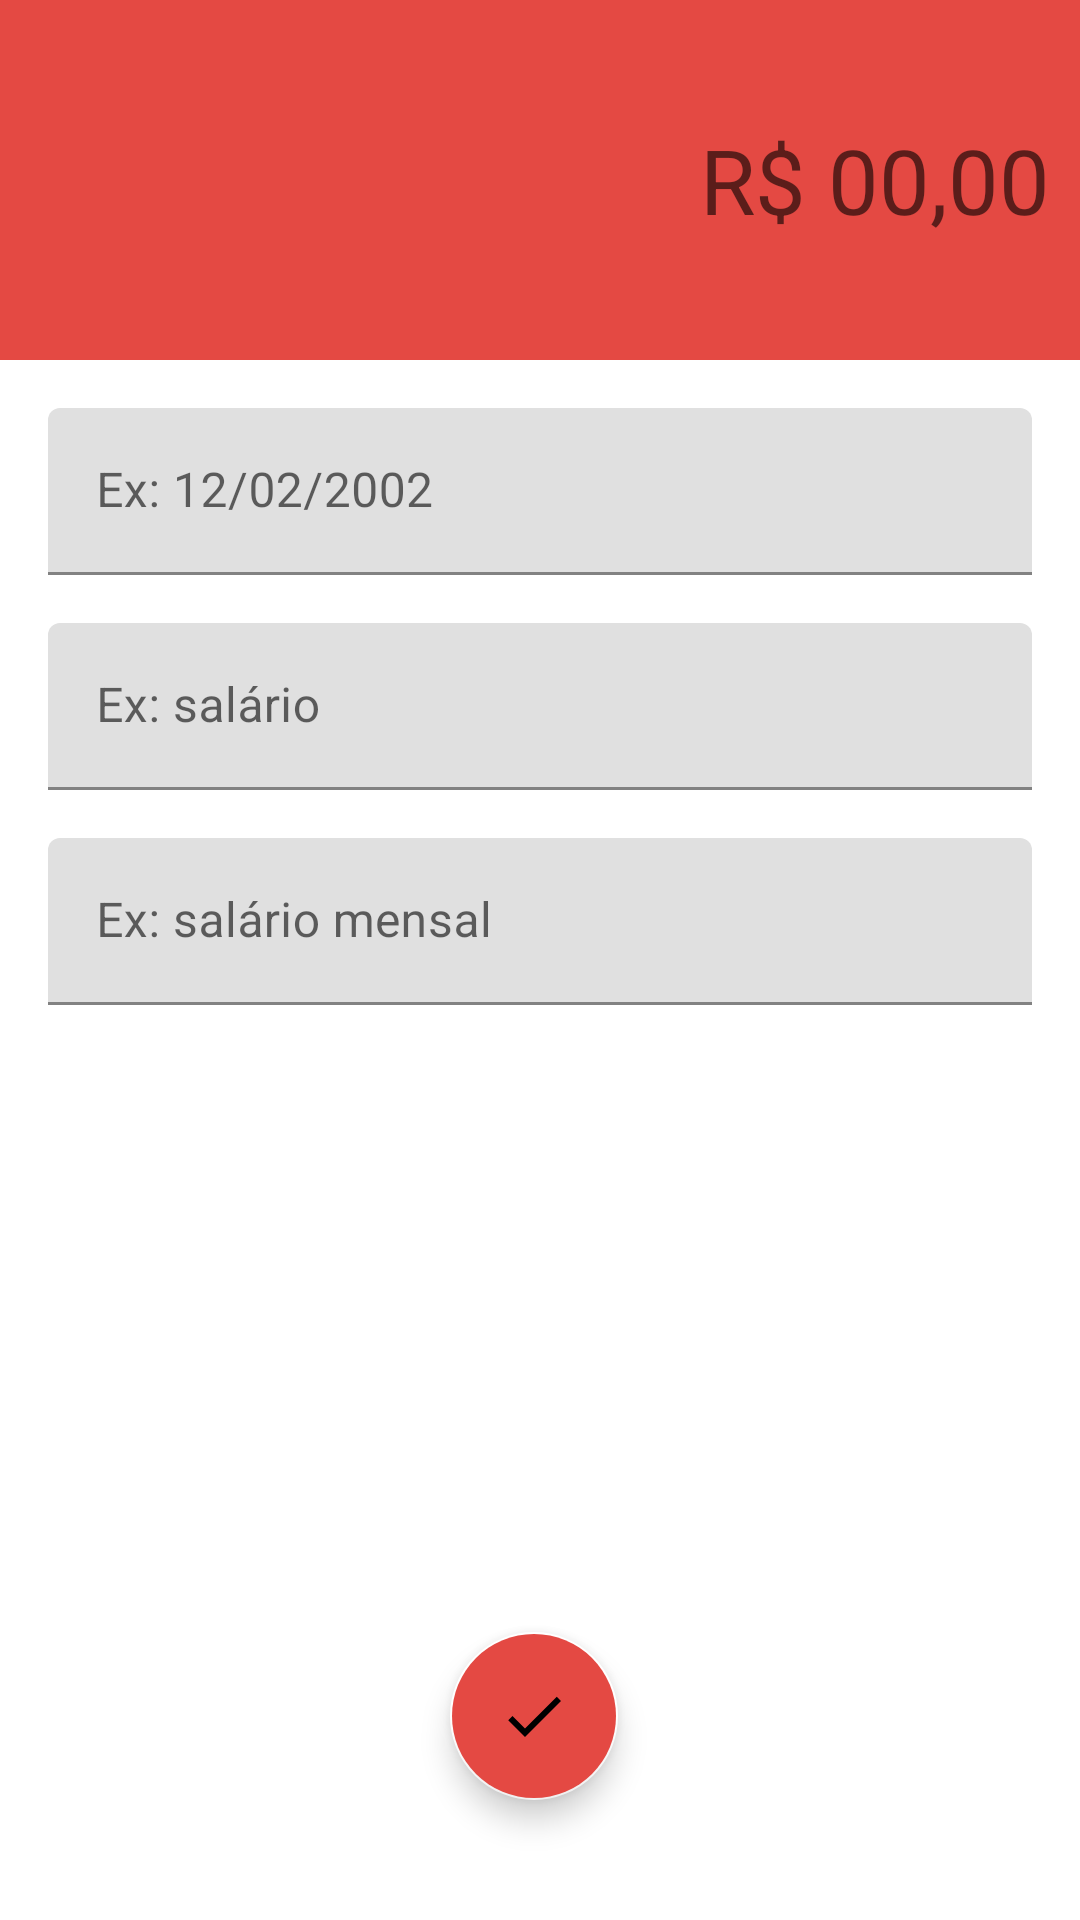

Write the Android layout XML for this screen, with the resource values it uses.
<!-- AndroidManifest.xml: activity theme despesasTheme -->
<!-- res/layout/activity_despesa.xml -->
<?xml version="1.0" encoding="utf-8"?>
<androidx.constraintlayout.widget.ConstraintLayout xmlns:android="http://schemas.android.com/apk/res/android"
    xmlns:app="http://schemas.android.com/apk/res-auto"
    xmlns:tools="http://schemas.android.com/tools"
    android:layout_width="match_parent"
    android:layout_height="match_parent"
    tools:context=".activits.DespesaActivity">

    <LinearLayout
        android:id="@+id/linearLayout"
        android:layout_width="match_parent"
        android:layout_height="120dp"
        android:background="@color/despesa"
        android:gravity="center"
        android:orientation="vertical"
        android:padding="10dp"
        app:layout_constraintEnd_toEndOf="parent"
        app:layout_constraintHorizontal_bias="0.0"
        app:layout_constraintStart_toStartOf="parent"
        app:layout_constraintTop_toTopOf="parent">

        <EditText
            android:id="@+id/editValor"
            android:layout_width="match_parent"
            android:layout_height="wrap_content"
            android:background="@android:color/transparent"
            android:ems="10"
            android:gravity="right"
            android:hint="R$ 00,00"
            android:inputType="numberDecimal"
            android:textColor="@color/white"
            android:textSize="30dp" />
    </LinearLayout>

    <com.google.android.material.textfield.TextInputLayout
        android:id="@+id/textInputLayout"
        android:layout_width="match_parent"
        android:layout_height="wrap_content"
        android:layout_marginStart="16dp"
        android:layout_marginLeft="16dp"
        android:layout_marginTop="16dp"
        android:layout_marginEnd="16dp"
        android:layout_marginRight="16dp"
        app:layout_constraintEnd_toEndOf="parent"
        app:layout_constraintStart_toStartOf="parent"
        app:layout_constraintTop_toBottomOf="@+id/linearLayout">

        <com.google.android.material.textfield.TextInputEditText
            android:id="@+id/editData"
            android:layout_width="match_parent"
            android:layout_height="wrap_content"
            android:hint="Ex: 12/02/2002" />
    </com.google.android.material.textfield.TextInputLayout>

    <com.google.android.material.textfield.TextInputLayout
        android:id="@+id/textInputLayout2"
        android:layout_width="match_parent"
        android:layout_height="wrap_content"
        android:layout_marginStart="16dp"
        android:layout_marginLeft="16dp"
        android:layout_marginTop="16dp"
        android:layout_marginEnd="16dp"
        android:layout_marginRight="16dp"
        app:layout_constraintEnd_toEndOf="parent"
        app:layout_constraintStart_toStartOf="parent"
        app:layout_constraintTop_toBottomOf="@+id/textInputLayout">

        <com.google.android.material.textfield.TextInputEditText
            android:id="@+id/editCategoria"
            android:layout_width="match_parent"
            android:layout_height="wrap_content"
            android:hint="Ex: salário " />
    </com.google.android.material.textfield.TextInputLayout>

    <com.google.android.material.textfield.TextInputLayout
        android:layout_width="match_parent"
        android:layout_height="wrap_content"
        android:layout_marginStart="16dp"
        android:layout_marginLeft="16dp"
        android:layout_marginTop="16dp"
        android:layout_marginEnd="16dp"
        android:layout_marginRight="16dp"
        app:layout_constraintEnd_toEndOf="parent"
        app:layout_constraintStart_toStartOf="parent"
        app:layout_constraintTop_toBottomOf="@+id/textInputLayout2">

        <com.google.android.material.textfield.TextInputEditText
            android:id="@+id/editDescricao"
            android:layout_width="match_parent"
            android:layout_height="wrap_content"
            android:hint="Ex: salário mensal" />
    </com.google.android.material.textfield.TextInputLayout>

    <com.google.android.material.floatingactionbutton.FloatingActionButton
        android:id="@+id/fabSalvar"
        android:layout_width="0dp"
        android:layout_height="wrap_content"
        android:layout_marginStart="150dp"
        android:layout_marginLeft="150dp"
        android:layout_marginEnd="150dp"
        android:layout_marginRight="150dp"
        android:layout_marginBottom="40dp"
        android:clickable="true"
        app:backgroundTint="#FFFFFF"
        app:layout_constraintBottom_toBottomOf="parent"
        app:layout_constraintEnd_toEndOf="parent"
        app:layout_constraintStart_toStartOf="parent"
        app:srcCompat="@drawable/ic_check"
        android:backgroundTint="@color/despesa"
        android:onClick="salvarDespesa"
        />
</androidx.constraintlayout.widget.ConstraintLayout>
<!-- resources referenced by this layout -->
<resources>
  <color name="despesa">#E44943</color>
  <color name="white">#FFFFFFFF</color>
  <!-- drawable ic_check (drawable) -->
  <vector
      android:height="24dp"
      android:tint="#FFFFFF"
      android:viewportHeight="24"
      android:viewportWidth="24"
      android:width="24dp"
      xmlns:android="http://schemas.android.com/apk/res/android">
      <path
          android:fillColor="@android:color/white"
          android:pathData="M9,16.17L4.83,12l-1.42,1.41L9,19 21,7l-1.41,-1.41z"
          />
  </vector>
  <style name="despesasTheme" parent="Theme.MaterialComponents.Light.NoActionBar">
          <item name="windowActionBar">false</item>
          <item name="windowNoTitle">true</item>
          <item name="colorPrimary">@color/despesa</item>
          <item name="colorPrimaryDark">@color/despesa_dark</item>
  
      </style>
  <color name="despesa_dark">#AC302B</color>
</resources>
